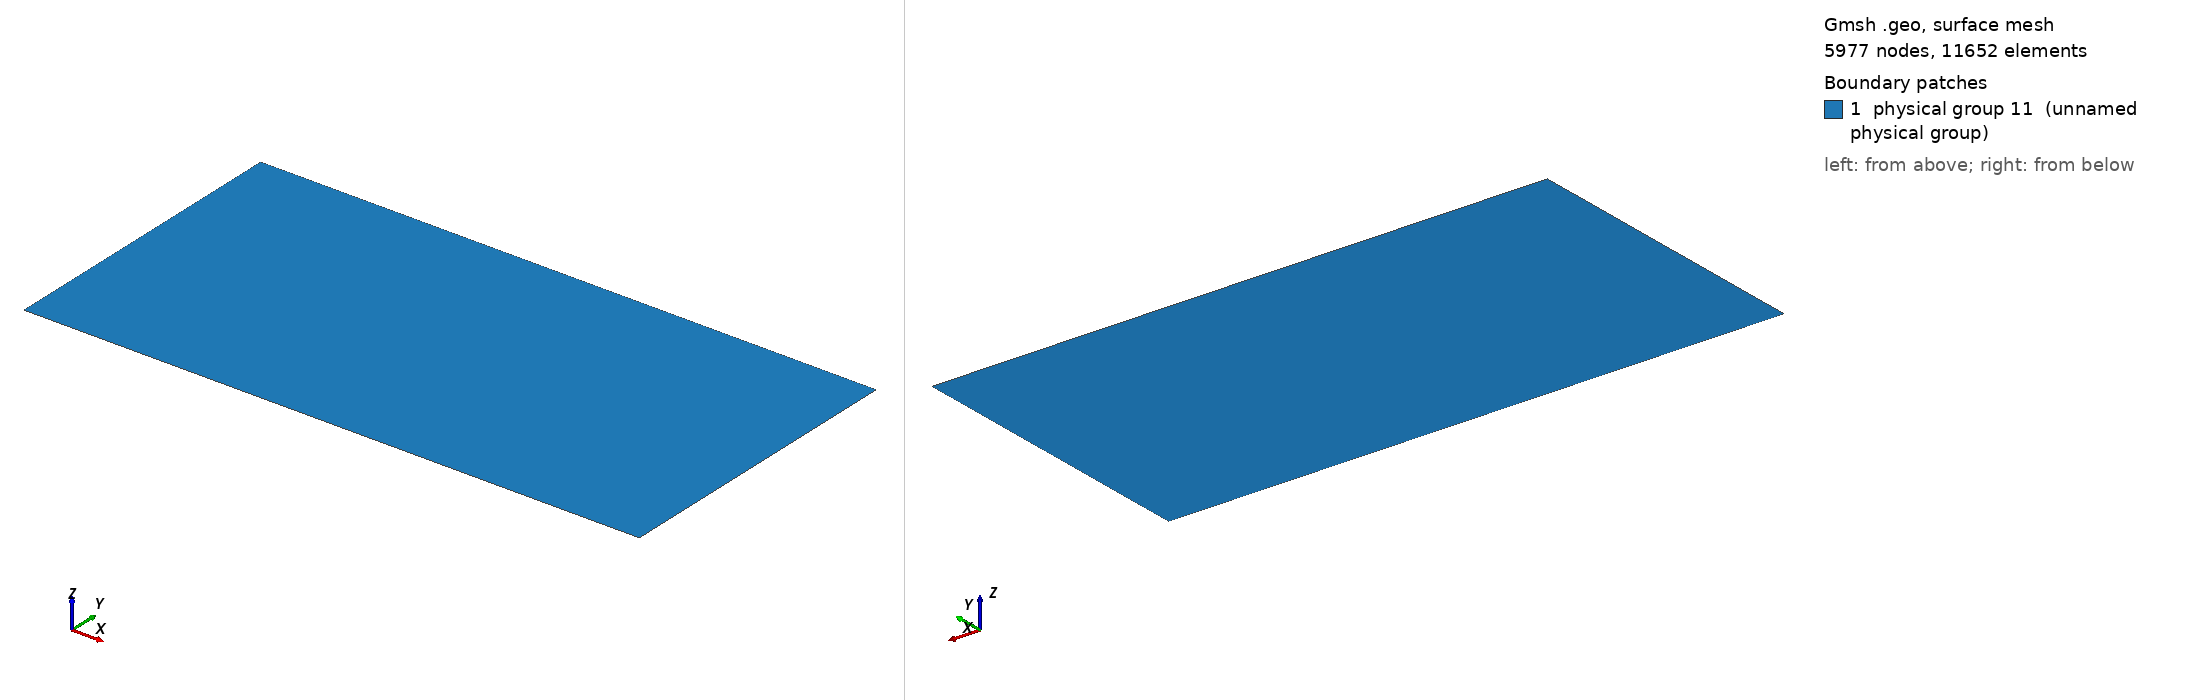

Gmsh geometry script, surface-meshed: 5977 nodes, 11652 surface elements. Boundary patches (legend numbers): 1 physical group 11 (unnamed physical group). Left view from above one corner, right view from below the opposite corner. Legend entries are the model's physical surfaces. The drawing asked Gmsh for element sizes between 1% and 20% of the model's largest extent; the script's own settings can give other sizes.

=== unstructured-2.geo (drawn) ===
Point(1) = {0,0,0,0.004};
Point(2) = {0,2,0,0.004};
Point(3) = {4,2,0,0.004};
Point(4) = {4,0,0,0.004};Line(1) = {2,1};
Line(2) = {2,3};
Line(3) = {3,4};
Line(4) = {4,1};
Line Loop(5) = {2,3,4,-1};
Plane Surface(6) = {5};
//top
Physical Line(7) = {2};
//bottom
Physical Line(8) = {4};
//left
Physical Line(9) = {1};
//right
Physical Line(10) = {3};

Physical Surface(11) = {6};
